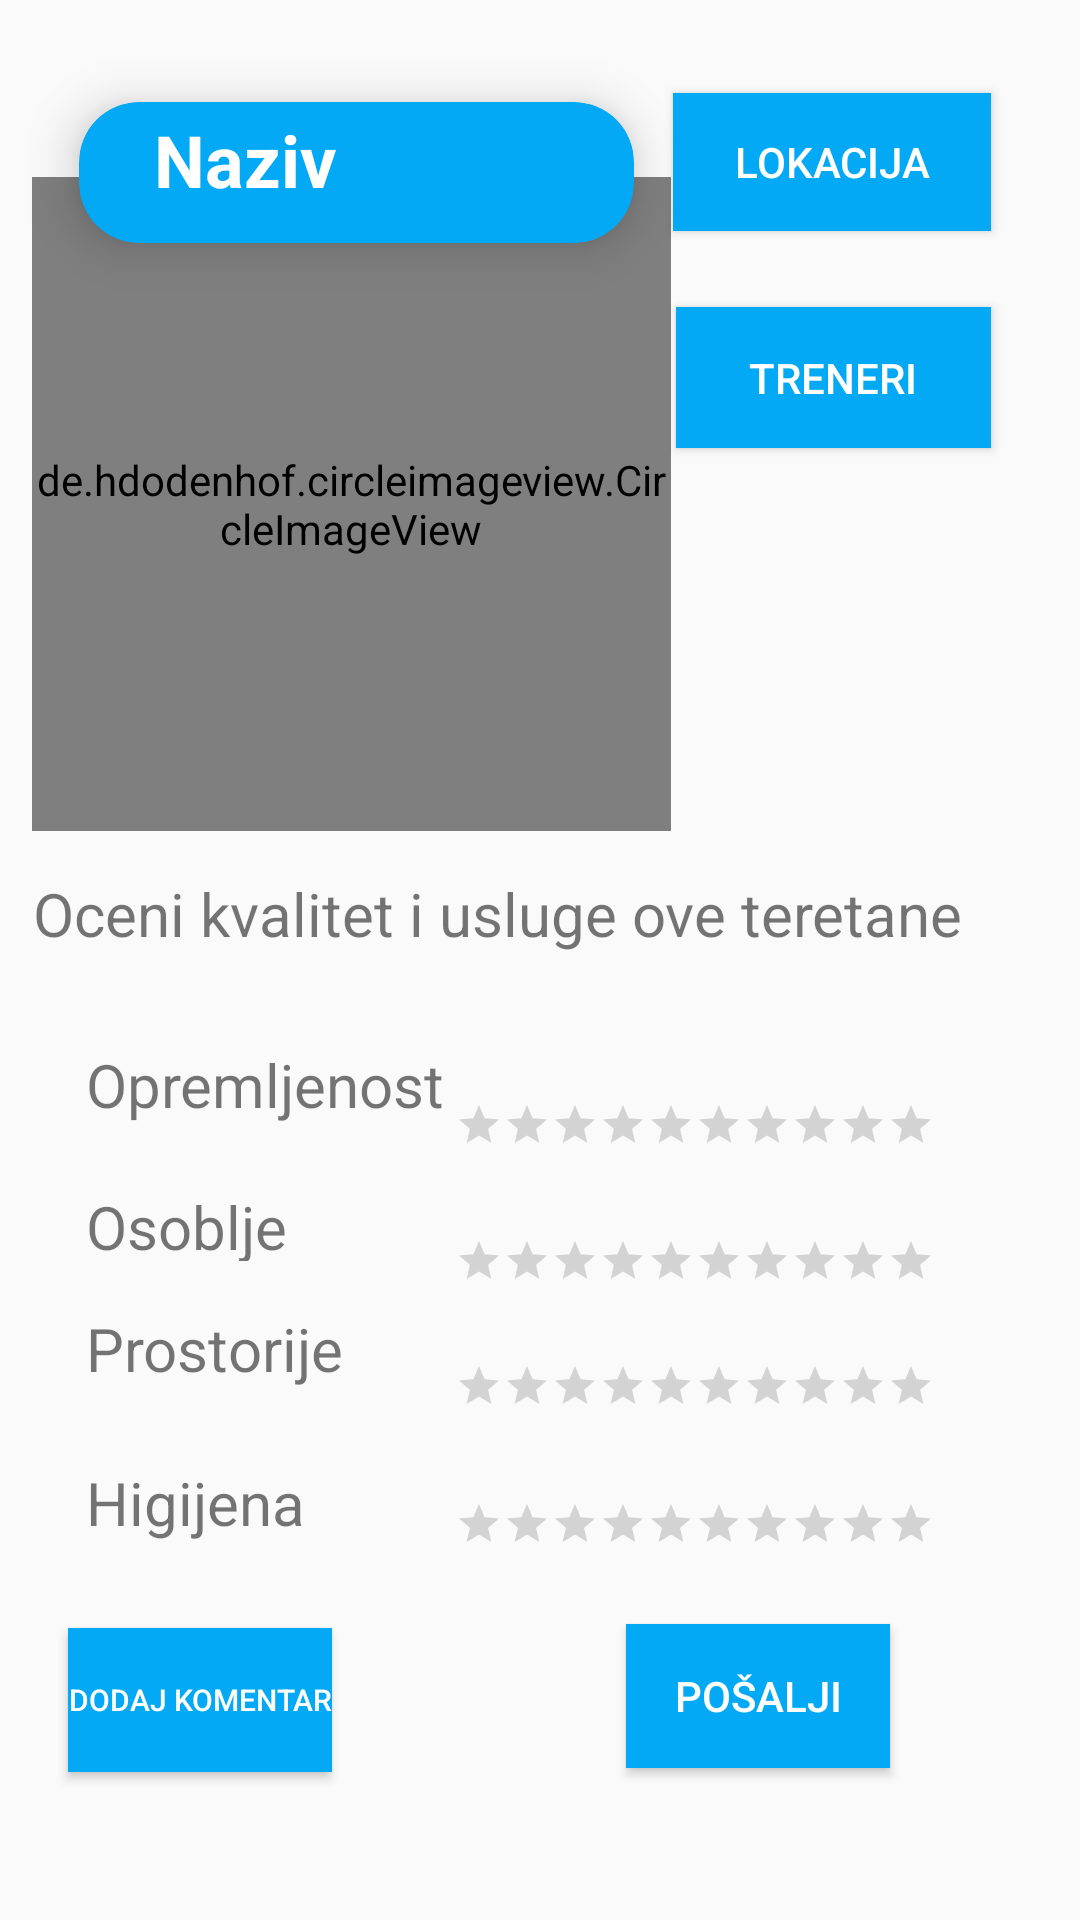

Layout XML and referenced resources for this Android screen:
<!-- AndroidManifest.xml: application theme Theme.GymAndLifestyle -->
<!-- res/layout/activity_gym.xml -->
<?xml version="1.0" encoding="utf-8"?>
<androidx.constraintlayout.widget.ConstraintLayout xmlns:android="http://schemas.android.com/apk/res/android"
    xmlns:app="http://schemas.android.com/apk/res-auto"
    xmlns:tools="http://schemas.android.com/tools"
    android:layout_width="match_parent"
    android:layout_height="match_parent"
    android:padding="10dp"
    tools:context=".GymActivity">


    <RatingBar
        android:id="@+id/osoblje"
        style="?android:attr/ratingBarStyleSmall"
        android:layout_width="wrap_content"
        android:layout_height="wrap_content"
        android:isIndicator="false"
        android:numStars="10"
        android:progressTint="#8685ef"
        android:stepSize="0.5"
        app:layout_constraintBottom_toTopOf="@+id/prostorije"
        app:layout_constraintEnd_toEndOf="@+id/prostorije"
        app:layout_constraintHorizontal_bias="1.0"
        app:layout_constraintStart_toEndOf="@+id/textView10"
        app:layout_constraintTop_toTopOf="parent"
        app:layout_constraintVertical_bias="0.94" />

    














    <de.hdodenhof.circleimageview.CircleImageView
        android:id="@+id/gymImg"
        android:layout_width="213dp"
        android:layout_height="218dp"
        android:src="@drawable/cr7"
        app:layout_constraintBottom_toTopOf="@+id/text2"
        app:layout_constraintEnd_toStartOf="@+id/treneri"
        app:layout_constraintHorizontal_bias="0.355"
        app:layout_constraintStart_toStartOf="parent"
        app:layout_constraintTop_toTopOf="parent"
        app:layout_constraintVertical_bias="0.777"
        tools:ignore="MissingConstraints" />

    <androidx.cardview.widget.CardView
        android:layout_width="221dp"
        android:layout_height="95dp"
        app:cardBackgroundColor="#03A9F4"
        app:cardCornerRadius="20dp"
        app:cardElevation="10dp"
        app:cardMaxElevation="12dp"
        app:cardPreventCornerOverlap="true"
        app:cardUseCompatPadding="true"
        app:layout_constraintBottom_toTopOf="@+id/gymImg"
        app:layout_constraintEnd_toStartOf="@+id/mapa"
        app:layout_constraintHorizontal_bias="0.313"
        app:layout_constraintStart_toStartOf="parent"
        app:layout_constraintTop_toTopOf="parent"
        app:layout_constraintVertical_bias="0.0">


        <TextView
            android:id="@+id/gymName"
            android:layout_width="135dp"
            android:layout_height="41dp"
            android:layout_gravity="center"
            android:layout_marginTop="20dp"
            android:layout_marginBottom="20dp"
            android:text="Naziv"
            android:textColor="@color/white"
            android:textSize="24sp"
            android:textStyle="bold" />


    </androidx.cardview.widget.CardView>

    <TextView
        android:id="@+id/text2"
        android:layout_width="wrap_content"
        android:layout_height="wrap_content"
        android:text="Oceni kvalitet i usluge ove teretane"
        android:textSize="20dp"
        app:layout_constraintBottom_toTopOf="@+id/text3"
        app:layout_constraintEnd_toEndOf="parent"
        app:layout_constraintHorizontal_bias="0.029"
        app:layout_constraintStart_toStartOf="parent"
        app:layout_constraintTop_toTopOf="parent"
        app:layout_constraintVertical_bias="0.904" />

    <TextView
        android:id="@+id/text3"
        android:layout_width="wrap_content"
        android:layout_height="wrap_content"
        android:text="Opremljenost"
        android:textSize="20dp"
        app:layout_constraintBottom_toTopOf="@+id/textView10"
        app:layout_constraintEnd_toEndOf="@+id/textView10"
        app:layout_constraintHorizontal_bias="0.0"
        app:layout_constraintStart_toStartOf="@+id/textView10"
        app:layout_constraintTop_toTopOf="parent"
        app:layout_constraintVertical_bias="0.943" />


    <RatingBar
        android:id="@+id/opremljenost"
        style="?android:attr/ratingBarStyleSmall"
        android:layout_width="wrap_content"
        android:layout_height="wrap_content"
        android:isIndicator="false"
        android:numStars="10"
        android:progressTint="#8685ef"
        android:stepSize="0.5"
        app:layout_constraintBottom_toTopOf="@+id/osoblje"
        app:layout_constraintEnd_toEndOf="@+id/osoblje"
        app:layout_constraintHorizontal_bias="1.0"
        app:layout_constraintStart_toEndOf="@+id/text3"
        app:layout_constraintTop_toTopOf="parent"
        app:layout_constraintVertical_bias="0.924" />

    <TextView
        android:id="@+id/textView10"
        android:layout_width="84dp"
        android:layout_height="25dp"
        android:layout_marginTop="40dp"
        android:text="Osoblje"
        android:textSize="20dp"
        app:layout_constraintBottom_toTopOf="@+id/textView11"
        app:layout_constraintEnd_toEndOf="@+id/textView11"
        app:layout_constraintHorizontal_bias="0.0"
        app:layout_constraintStart_toStartOf="@+id/textView11"
        app:layout_constraintTop_toTopOf="parent"
        app:layout_constraintVertical_bias="0.957" />

    <TextView
        android:id="@+id/textView11"
        android:layout_width="wrap_content"
        android:layout_height="wrap_content"
        android:text="Prostorije"
        android:textSize="20dp"
        app:layout_constraintBottom_toTopOf="@+id/textView12"
        app:layout_constraintEnd_toEndOf="@+id/textView12"
        app:layout_constraintHorizontal_bias="0.0"
        app:layout_constraintStart_toStartOf="@+id/textView12"
        app:layout_constraintTop_toTopOf="parent"
        app:layout_constraintVertical_bias="0.946" />

    <RatingBar
        android:id="@+id/prostorije"
        style="?android:attr/ratingBarStyleSmall"
        android:layout_width="wrap_content"
        android:layout_height="wrap_content"
        android:isIndicator="false"
        android:numStars="10"
        android:progressTint="#8685ef"
        android:stepSize="0.5"
        app:layout_constraintBottom_toTopOf="@+id/higijena"
        app:layout_constraintEnd_toEndOf="@+id/higijena"
        app:layout_constraintHorizontal_bias="1.0"
        app:layout_constraintStart_toEndOf="@+id/textView11"
        app:layout_constraintTop_toTopOf="parent"
        app:layout_constraintVertical_bias="0.937" />

    <TextView
        android:id="@+id/textView12"
        android:layout_width="86dp"
        android:layout_height="28dp"
        android:text="Higijena"
        android:textSize="20dp"
        app:layout_constraintBottom_toTopOf="@+id/komentar"
        app:layout_constraintEnd_toEndOf="parent"
        app:layout_constraintHorizontal_bias="0.074"
        app:layout_constraintStart_toStartOf="parent"
        app:layout_constraintTop_toTopOf="parent"
        app:layout_constraintVertical_bias="0.946" />


    <RatingBar
        android:id="@+id/higijena"
        style="?android:attr/ratingBarStyleSmall"
        android:layout_width="wrap_content"
        android:layout_height="wrap_content"
        android:isIndicator="false"
        android:numStars="10"
        android:progressTint="#8685ef"
        android:stepSize="0.5"
        app:layout_constraintBottom_toBottomOf="parent"
        app:layout_constraintEnd_toEndOf="parent"
        app:layout_constraintHorizontal_bias="0.489"
        app:layout_constraintStart_toEndOf="@+id/textView12"
        app:layout_constraintTop_toTopOf="parent"
        app:layout_constraintVertical_bias="0.811" />

    <Button
        android:id="@+id/button"
        android:layout_width="wrap_content"
        android:layout_height="wrap_content"
        android:background="#03A9F4"
        android:text="Pošalji"
        android:textColor="#ffff"
        app:layout_constraintBottom_toBottomOf="parent"
        app:layout_constraintEnd_toEndOf="parent"
        app:layout_constraintHorizontal_bias="0.789"
        app:layout_constraintStart_toStartOf="parent"
        app:layout_constraintTop_toTopOf="parent"
        app:layout_constraintVertical_bias="0.929" />

    <Button
        android:id="@+id/komentar"
        android:layout_width="wrap_content"
        android:layout_height="wrap_content"
        android:text="Dodaj komentar"
        android:textColor="@color/white"
        android:background="#03A9F4
"
        android:textSize="10dp"
        app:layout_constraintBottom_toBottomOf="parent"
        app:layout_constraintEnd_toEndOf="parent"
        app:layout_constraintHorizontal_bias="0.05"
        app:layout_constraintStart_toStartOf="parent"
        app:layout_constraintTop_toTopOf="parent"
        app:layout_constraintVertical_bias="0.931" />

    <Button
        android:id="@+id/mapa"
        android:layout_width="106dp"
        android:layout_height="46dp"
        android:background="#03A9F4"
        android:text="Lokacija"
        android:textColor="@color/white"
        app:layout_constraintBottom_toTopOf="@+id/treneri"
        app:layout_constraintEnd_toEndOf="@+id/treneri"
        app:layout_constraintHorizontal_bias="1.0"
        app:layout_constraintStart_toStartOf="@+id/treneri"
        app:layout_constraintTop_toTopOf="parent"
        app:layout_constraintVertical_bias="0.45" />

    <Button
        android:id="@+id/treneri"
        android:layout_width="105dp"
        android:layout_height="47dp"
        android:background="#03A9F4"
        android:text="Treneri"
        android:textColor="@color/white"
        app:layout_constraintBottom_toBottomOf="parent"
        app:layout_constraintEnd_toEndOf="parent"
        app:layout_constraintHorizontal_bias="0.916"
        app:layout_constraintStart_toStartOf="parent"
        app:layout_constraintTop_toTopOf="parent"
        app:layout_constraintVertical_bias="0.161" />


</androidx.constraintlayout.widget.ConstraintLayout>
<!-- resources referenced by this layout -->
<resources>
  <!-- drawable cr7: jpg bitmap (drawable-v24, 59504 bytes) -->
  <style name="Theme.GymAndLifestyle" parent="Theme.AppCompat.Light.NoActionBar">
          
          <item name="colorPrimary">@color/purple_500</item>
          <item name="colorPrimaryVariant">@color/purple_700</item>
          <item name="colorOnPrimary">@color/white</item>
          
          <item name="colorSecondary">@color/teal_200</item>
          <item name="colorSecondaryVariant">@color/teal_700</item>
          <item name="colorOnSecondary">@color/black</item>
          
          <item name="android:statusBarColor" tools:targetApi="l">?attr/colorPrimaryVariant</item>
          
      </style>
  <!-- not gathered from this repository: default colours our renderer supplied (Android Studio template values) -->
  <color name="purple_500">#FF6200EE</color>
  <color name="purple_700">#FF3700B3</color>
  <color name="teal_200">#FF03DAC5</color>
  <color name="teal_700">#FF018786</color>
  <color name="black">#FF000000</color>
  <color name="white">#FFFFFFFF</color>
</resources>
